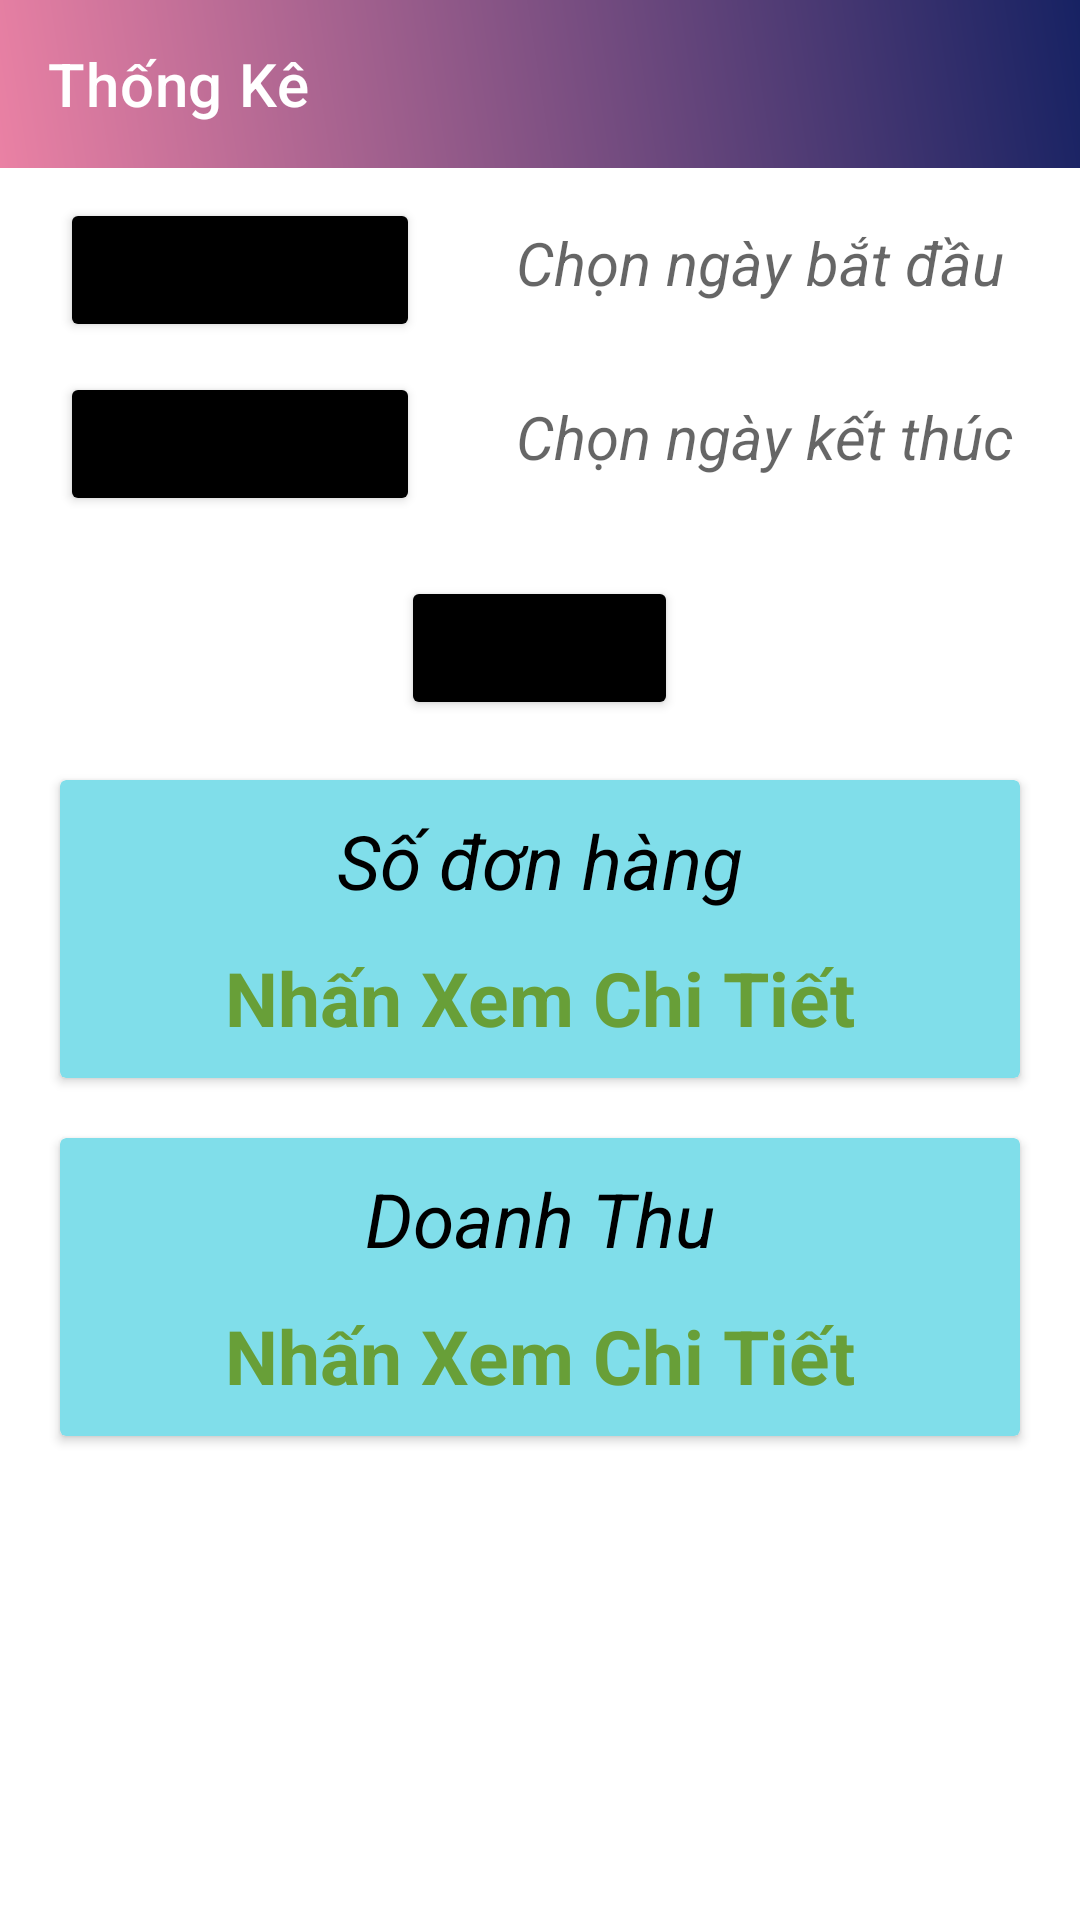

Layout XML and referenced resources for this Android screen:
<!-- AndroidManifest.xml: application theme Theme.QuanLyBanHang -->
<!-- res/layout/fragment_thongke.xml -->
<?xml version="1.0" encoding="utf-8"?>
<LinearLayout xmlns:android="http://schemas.android.com/apk/res/android"
    xmlns:app="http://schemas.android.com/apk/res-auto"
    android:layout_width="match_parent"
    android:layout_height="match_parent"
    android:orientation="vertical">

    <androidx.appcompat.widget.Toolbar
        android:id="@+id/toolbar"
        android:layout_width="match_parent"
        android:layout_height="?attr/actionBarSize"
        android:background="@drawable/gradients"
        app:popupTheme="@style/ThemeOverlay.AppCompat.Light"
        app:title="Thống Kê"
        app:titleTextColor="@color/white" />

    <LinearLayout
        android:layout_width="match_parent"
        android:layout_height="wrap_content"
        android:layout_marginTop="10dp"
        android:orientation="horizontal"
        android:paddingHorizontal="20dp">

        <Button
            android:id="@+id/btn_ChonNgayBD"
            android:layout_width="120dp"
            android:layout_height="wrap_content"
            android:layout_marginRight="20dp"
            android:backgroundTint="@color/black"
            android:text="Từ Ngày" />

        <TextView
            android:id="@+id/tv_NgayBD"
            android:layout_width="match_parent"
            android:layout_height="wrap_content"
            android:hint="Chọn ngày bắt đầu"
            android:paddingLeft="12dp"
            android:textSize="20dp"
            android:textStyle="italic" />

    </LinearLayout>

    <LinearLayout
        android:layout_width="match_parent"
        android:layout_height="wrap_content"
        android:layout_marginTop="10dp"
        android:orientation="horizontal"
        android:paddingHorizontal="20dp">

        <Button
            android:id="@+id/btn_ChonNgayKT"
            android:layout_width="120dp"
            android:layout_height="wrap_content"
            android:layout_marginRight="20dp"
            android:backgroundTint="@color/black"
            android:text="Đến Ngày" />

        <TextView
            android:id="@+id/tv_NgayKT"
            android:layout_width="match_parent"
            android:layout_height="wrap_content"
            android:hint="Chọn ngày kết thúc"
            android:paddingLeft="12dp"
            android:textSize="20dp"
            android:textStyle="italic" />

    </LinearLayout>

    <Button
        android:id="@+id/btnThongKe"
        android:text="Thống kê"
        android:gravity="center_vertical"
        android:layout_gravity="center"
        android:layout_marginTop="20dp"
        android:backgroundTint="@color/black"
        android:layout_height="wrap_content"
        android:layout_width="wrap_content"/>

    <androidx.cardview.widget.CardView
        android:layout_width="match_parent"
        android:layout_height="wrap_content"
        android:layout_marginHorizontal="20dp"
        android:layout_marginTop="20dp"
        app:cardBackgroundColor="#80DEEA">

        <LinearLayout
            android:layout_width="match_parent"
            android:layout_height="match_parent"
            android:orientation="vertical"
            android:padding="10dp">

            <TextView
                android:id="@+id/tvSoDonHang"
                android:layout_width="match_parent"
                android:layout_height="wrap_content"
                android:gravity="center"
                android:text="Số đơn hàng"
                android:textColor="@color/black"
                android:textSize="25sp"
                android:textStyle="italic" />

            <TextView
                android:id="@+id/tvChiTietDonHang"
                android:layout_width="match_parent"
                android:layout_height="wrap_content"
                android:layout_marginTop="12dp"
                android:gravity="center"
                android:text="Nhấn Xem Chi Tiết"
                android:textColor="#689F38"
                android:textSize="25sp"
                android:textStyle="bold" />


        </LinearLayout>
    </androidx.cardview.widget.CardView>

    <androidx.cardview.widget.CardView
        android:layout_width="match_parent"
        android:layout_height="wrap_content"
        android:layout_marginHorizontal="20dp"
        android:layout_marginTop="20dp"
        app:cardBackgroundColor="#80DEEA">

        <LinearLayout
            android:layout_width="match_parent"
            android:layout_height="match_parent"
            android:orientation="vertical"
            android:padding="10dp">

            <TextView
                android:id="@+id/tvSoDoanhThu"
                android:layout_width="match_parent"
                android:layout_height="wrap_content"
                android:gravity="center"
                android:text="Doanh Thu"
                android:textColor="@color/black"
                android:textSize="25sp"
                android:textStyle="italic" />

            <TextView
                android:id="@+id/tvChiTietDoanhThu"
                android:layout_width="match_parent"
                android:layout_height="wrap_content"
                android:layout_marginTop="12dp"
                android:gravity="center"
                android:text="Nhấn Xem Chi Tiết"
                android:textColor="#689F38"
                android:textSize="25sp"
                android:textStyle="bold" />


        </LinearLayout>
    </androidx.cardview.widget.CardView>


</LinearLayout>
<!-- resources referenced by this layout -->
<resources>
  <color name="black">#FF000000</color>
  <color name="white">#FFFFFFFF</color>
  <!-- drawable gradients (drawable) -->
  <?xml version="1.0" encoding="utf-8"?>
  <shape
      android:shape="rectangle"
      xmlns:android="http://schemas.android.com/apk/res/android">
      <gradient
          android:angle="45"
          android:endColor="@color/xanh_dam"
          android:startColor="@color/do_choi"/>
  </shape>
  <style name="Theme.QuanLyBanHang" parent="Theme.MaterialComponents.DayNight.NoActionBar">
          
          <item name="colorPrimary">@color/purple_500</item>
          <item name="colorPrimaryVariant">@color/purple_700</item>
          <item name="colorOnPrimary">@color/white</item>
          
          <item name="colorSecondary">@color/teal_200</item>
          <item name="colorSecondaryVariant">@color/teal_700</item>
          <item name="colorOnSecondary">@color/black</item>
          
          <item name="android:statusBarColor" tools:targetApi="l">?attr/colorPrimaryVariant</item>
          
      </style>
  <color name="xanh_dam">#172263</color>
  <color name="do_choi">#EA81A4</color>
  <color name="purple_500">#FF6200EE</color>
  <color name="purple_700">#FF3700B3</color>
  <color name="teal_200">#FF03DAC5</color>
  <color name="teal_700">#FF018786</color>
</resources>
